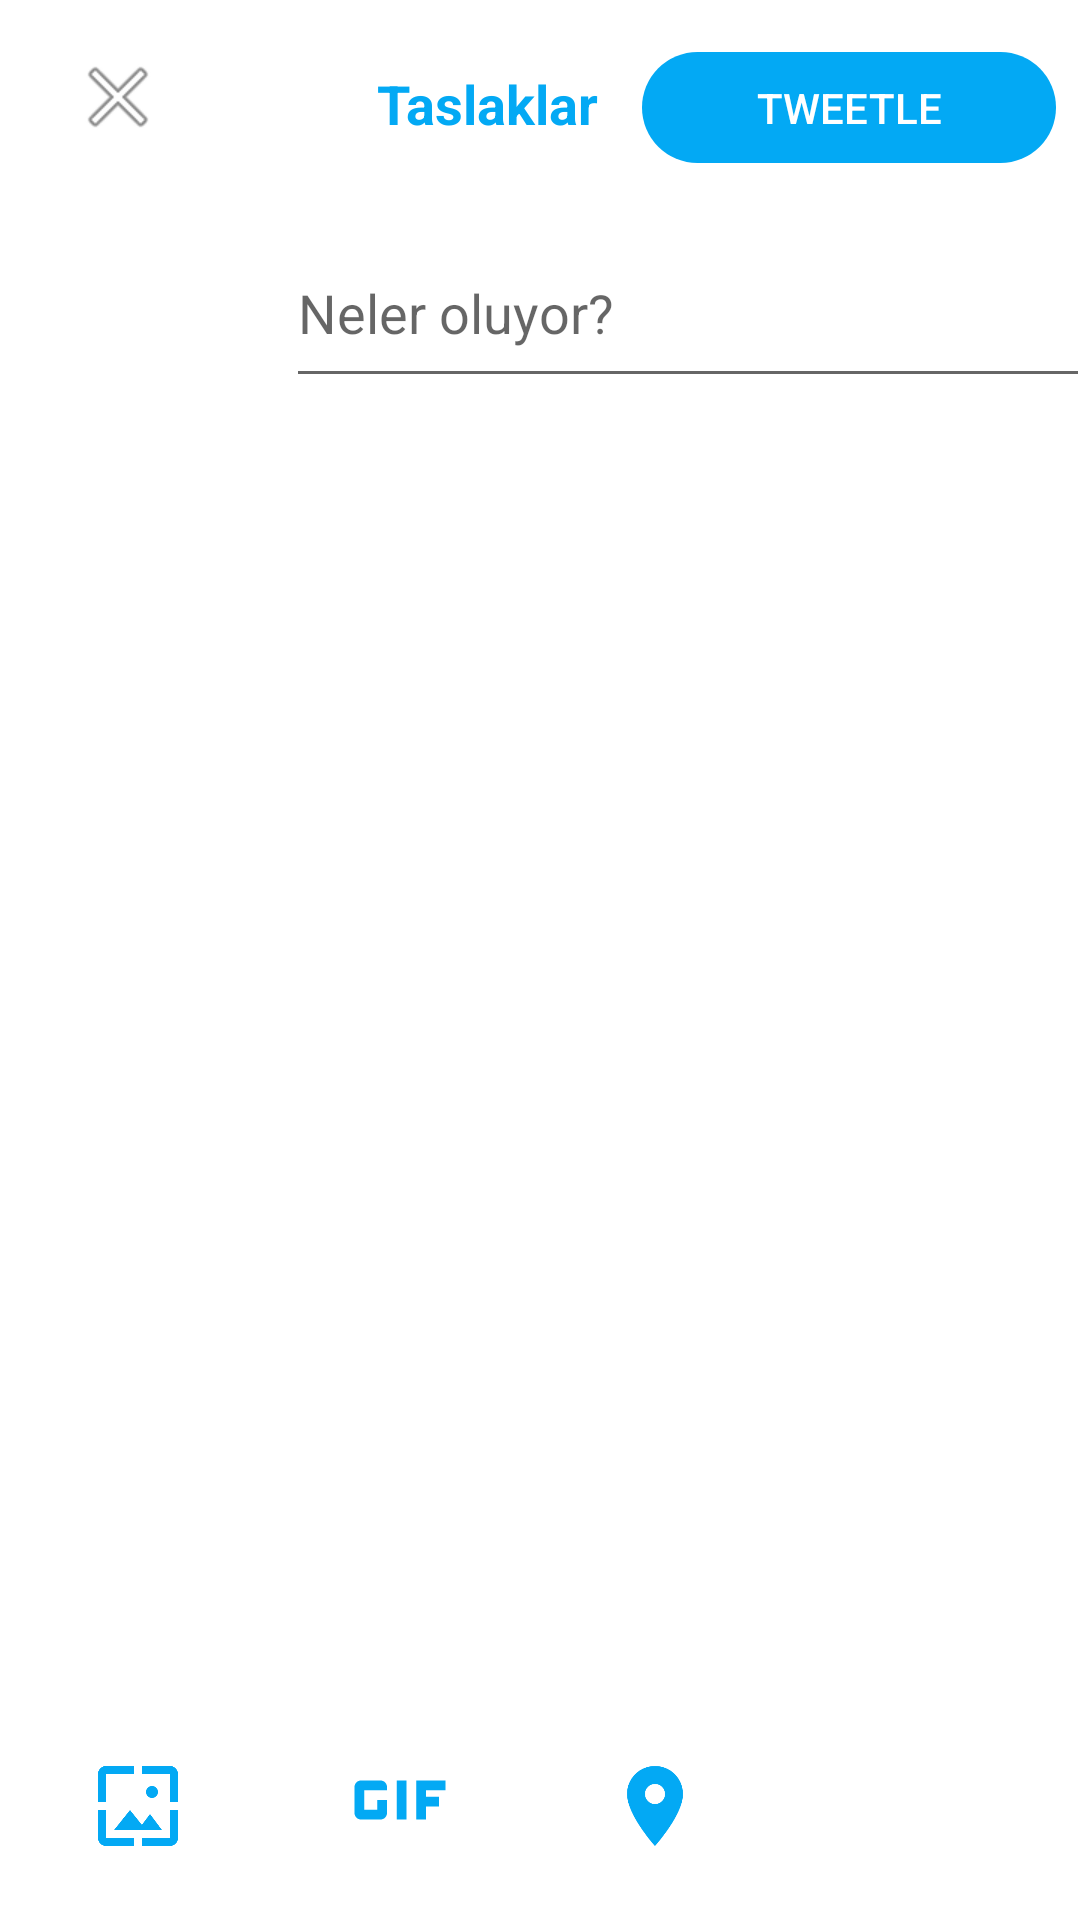

Write the Android layout XML for this screen, with the resource values it uses.
<!-- AndroidManifest.xml: application theme Theme.TwitterLast -->
<!-- res/layout/activity_upload.xml -->
<?xml version="1.0" encoding="utf-8"?>
<androidx.constraintlayout.widget.ConstraintLayout xmlns:android="http://schemas.android.com/apk/res/android"
    xmlns:app="http://schemas.android.com/apk/res-auto"
    xmlns:tools="http://schemas.android.com/tools"
    android:id="@+id/selecktimage"
    android:layout_width="match_parent"
    android:layout_height="match_parent"
    android:background="#FFFFFF"
    android:backgroundTint="#FFFFFF"
    tools:context=".view.Upload">


    <Button
        android:id="@+id/Tweetle"
        android:layout_width="138dp"
        android:layout_height="37dp"
        android:layout_marginEnd="8dp"
        android:background="@drawable/btnround"
        android:onClick="tweetClick"
        android:text="Tweetle"
        android:textColor="#FFFFFF"
        app:layout_constraintBottom_toTopOf="@+id/tweetText"
        app:layout_constraintEnd_toEndOf="parent"
        app:layout_constraintTop_toTopOf="parent"
        app:layout_constraintVertical_bias="0.489" />

    <TextView
        android:id="@+id/textView5"
        android:layout_width="82dp"
        android:layout_height="32dp"
        android:text="Taslaklar"
        android:textColor="#03A9F4"
        android:textSize="18sp"
        android:textStyle="bold"
        app:layout_constraintBottom_toTopOf="@+id/tweetText"
        app:layout_constraintEnd_toStartOf="@+id/Tweetle"
        app:layout_constraintHorizontal_bias="0.953"
        app:layout_constraintStart_toStartOf="parent"
        app:layout_constraintTop_toTopOf="parent"
        app:layout_constraintVertical_bias="0.547" />


    <ImageView
        android:id="@+id/imageView4"
        android:layout_width="83dp"
        android:layout_height="59dp"
        app:layout_constraintBottom_toBottomOf="parent"
        app:layout_constraintEnd_toEndOf="parent"
        app:layout_constraintHorizontal_bias="0.048"
        app:layout_constraintStart_toStartOf="parent"
        app:layout_constraintTop_toTopOf="parent"
        app:layout_constraintVertical_bias="0.126"
        tools:srcCompat="@tools:sample/avatars" />

    <ImageView
        android:id="@+id/backView"
        android:layout_width="wrap_content"
        android:layout_height="wrap_content"
        android:backgroundTint="#000000"
        android:onClick="backClick"
        app:layout_constraintBottom_toTopOf="@+id/imageView4"
        app:layout_constraintEnd_toStartOf="@+id/textView5"
        app:layout_constraintHorizontal_bias="0.25"
        app:layout_constraintStart_toStartOf="parent"
        app:layout_constraintTop_toTopOf="parent"
        app:layout_constraintVertical_bias="0.396"
        app:srcCompat="@android:drawable/ic_menu_close_clear_cancel" />

    <EditText
        android:id="@+id/tweetText"
        android:layout_width="268dp"
        android:layout_height="60dp"
        android:ems="10"
        android:hint="Neler oluyor?"
        android:inputType="textPersonName"
        app:layout_constraintBottom_toBottomOf="parent"
        app:layout_constraintEnd_toEndOf="parent"
        app:layout_constraintHorizontal_bias="0.295"
        app:layout_constraintStart_toEndOf="@+id/imageView4"
        app:layout_constraintTop_toTopOf="parent"
        app:layout_constraintVertical_bias="0.125" />

    <ImageView
        android:id="@+id/imageView5"
        android:layout_width="78dp"
        android:layout_height="52dp"
        android:layout_marginStart="24dp"
        app:layout_constraintBottom_toBottomOf="parent"
        app:layout_constraintEnd_toEndOf="parent"
        app:layout_constraintHorizontal_bias="0.012"
        app:layout_constraintStart_toEndOf="@+id/imageView8"
        app:layout_constraintTop_toBottomOf="@+id/imageView4"
        app:layout_constraintVertical_bias="0.969"
        app:srcCompat="@drawable/ic_baseline_gif_24" />

    <ImageView
        android:id="@+id/imageView7"
        android:layout_width="44dp"
        android:layout_height="32dp"
        android:layout_marginStart="24dp"
        app:layout_constraintBottom_toBottomOf="parent"
        app:layout_constraintEnd_toEndOf="parent"
        app:layout_constraintHorizontal_bias="0.0"
        app:layout_constraintStart_toEndOf="@+id/imageView5"
        app:layout_constraintTop_toBottomOf="@+id/tweetText"
        app:layout_constraintVertical_bias="0.954"
        app:srcCompat="@drawable/ic_baseline_location_on_24" />

    <ImageView
        android:id="@+id/imageView8"
        android:layout_width="44dp"
        android:layout_height="32dp"
        android:layout_marginStart="24dp"
        android:onClick="selecktedimage"
        app:layout_constraintBottom_toBottomOf="parent"
        app:layout_constraintEnd_toEndOf="parent"
        app:layout_constraintHorizontal_bias="0.0"
        app:layout_constraintStart_toStartOf="parent"
        app:layout_constraintTop_toBottomOf="@+id/imageView4"
        app:layout_constraintVertical_bias="0.954"
        app:srcCompat="@drawable/ic_baseline_wallpaper_24" />


</androidx.constraintlayout.widget.ConstraintLayout>
<!-- resources referenced by this layout -->
<resources>
  <!-- drawable btnround (drawable) -->
  <?xml version="1.0" encoding="utf-8"?>
  <selector xmlns:android="http://schemas.android.com/apk/res/android">
  
      <item android:state_focused="true">
          <shape android:shape="rectangle" android:tint="#03A9F4">
              <corners android:radius="100dp" />
          </shape>
      </item>
  
      <item android:state_pressed="true">
          <shape android:shape="rectangle" android:tint="#03A9F4">
              <corners android:radius="100dp" />
          </shape>
      </item>
  
      <item>
          <shape android:shape="rectangle" android:tint="#03A9F4">
              <corners android:radius="100dp" />
          </shape>
      </item>
  </selector>
  <!-- drawable ic_baseline_gif_24 (drawable) -->
  <vector xmlns:android="http://schemas.android.com/apk/res/android"
      android:width="24dp"
      android:height="24dp"
      android:viewportWidth="24"
      android:viewportHeight="24"
      >
    <path
        android:fillColor="#03A9F4"
        android:pathData="M11.5,9h1.5v6h-1.5z"/>
    <path
        android:fillColor="#03A9F4"
        android:pathData="M9,9H6c-0.6,0 -1,0.5 -1,1v4c0,0.5 0.4,1 1,1h3c0.6,0 1,-0.5 1,-1v-2H8.5v1.5h-2v-3H10V10C10,9.5 9.6,9 9,9z"/>
    <path
        android:fillColor="#03A9F4"
        android:pathData="M19,10.5l0,-1.5l-4.5,0l0,6l1.5,0l0,-2l2,0l0,-1.5l-2,0l0,-1z"/>
  </vector>
  <!-- drawable ic_baseline_location_on_24 (drawable) -->
  <vector xmlns:android="http://schemas.android.com/apk/res/android"
      android:width="24dp"
      android:height="24dp"
      android:viewportWidth="24"
      android:viewportHeight="24"
      >
    <path
        android:fillColor="#03A9F4"
        android:pathData="M12,2C8.13,2 5,5.13 5,9c0,5.25 7,13 7,13s7,-7.75 7,-13c0,-3.87 -3.13,-7 -7,-7zM12,11.5c-1.38,0 -2.5,-1.12 -2.5,-2.5s1.12,-2.5 2.5,-2.5 2.5,1.12 2.5,2.5 -1.12,2.5 -2.5,2.5z"/>
  </vector>
  <!-- drawable ic_baseline_wallpaper_24 (drawable) -->
  <vector xmlns:android="http://schemas.android.com/apk/res/android"
      android:width="24dp"
      android:height="24dp"
      android:viewportWidth="24"
      android:viewportHeight="24"
      >
    <path
        android:fillColor="#03A9F4"
        android:pathData="M4,4h7L11,2L4,2c-1.1,0 -2,0.9 -2,2v7h2L4,4zM10,13l-4,5h12l-3,-4 -2.03,2.71L10,13zM17,8.5c0,-0.83 -0.67,-1.5 -1.5,-1.5S14,7.67 14,8.5s0.67,1.5 1.5,1.5S17,9.33 17,8.5zM20,2h-7v2h7v7h2L22,4c0,-1.1 -0.9,-2 -2,-2zM20,20h-7v2h7c1.1,0 2,-0.9 2,-2v-7h-2v7zM4,13L2,13v7c0,1.1 0.9,2 2,2h7v-2L4,20v-7z"/>
  </vector>
  <style name="Theme.TwitterLast" parent="Theme.AppCompat.DayNight.NoActionBar">
          
          <item name="colorPrimary">@color/purple_500</item>
          <item name="colorPrimaryVariant">@color/purple_700</item>
          <item name="colorOnPrimary">@color/white</item>
          
          <item name="colorSecondary">@color/teal_200</item>
          <item name="colorSecondaryVariant">@color/teal_700</item>
          <item name="colorOnSecondary">@color/black</item>
          
          <item name="android:statusBarColor" tools:targetApi="l">?attr/colorPrimaryVariant</item>
          
      </style>
  <!-- not gathered from this repository: default colours our renderer supplied (Android Studio template values) -->
  <color name="purple_500">#FF6200EE</color>
  <color name="purple_700">#FF3700B3</color>
  <color name="teal_200">#FF03DAC5</color>
  <color name="teal_700">#FF018786</color>
  <color name="black">#FF000000</color>
  <color name="white">#FFFFFFFF</color>
</resources>
